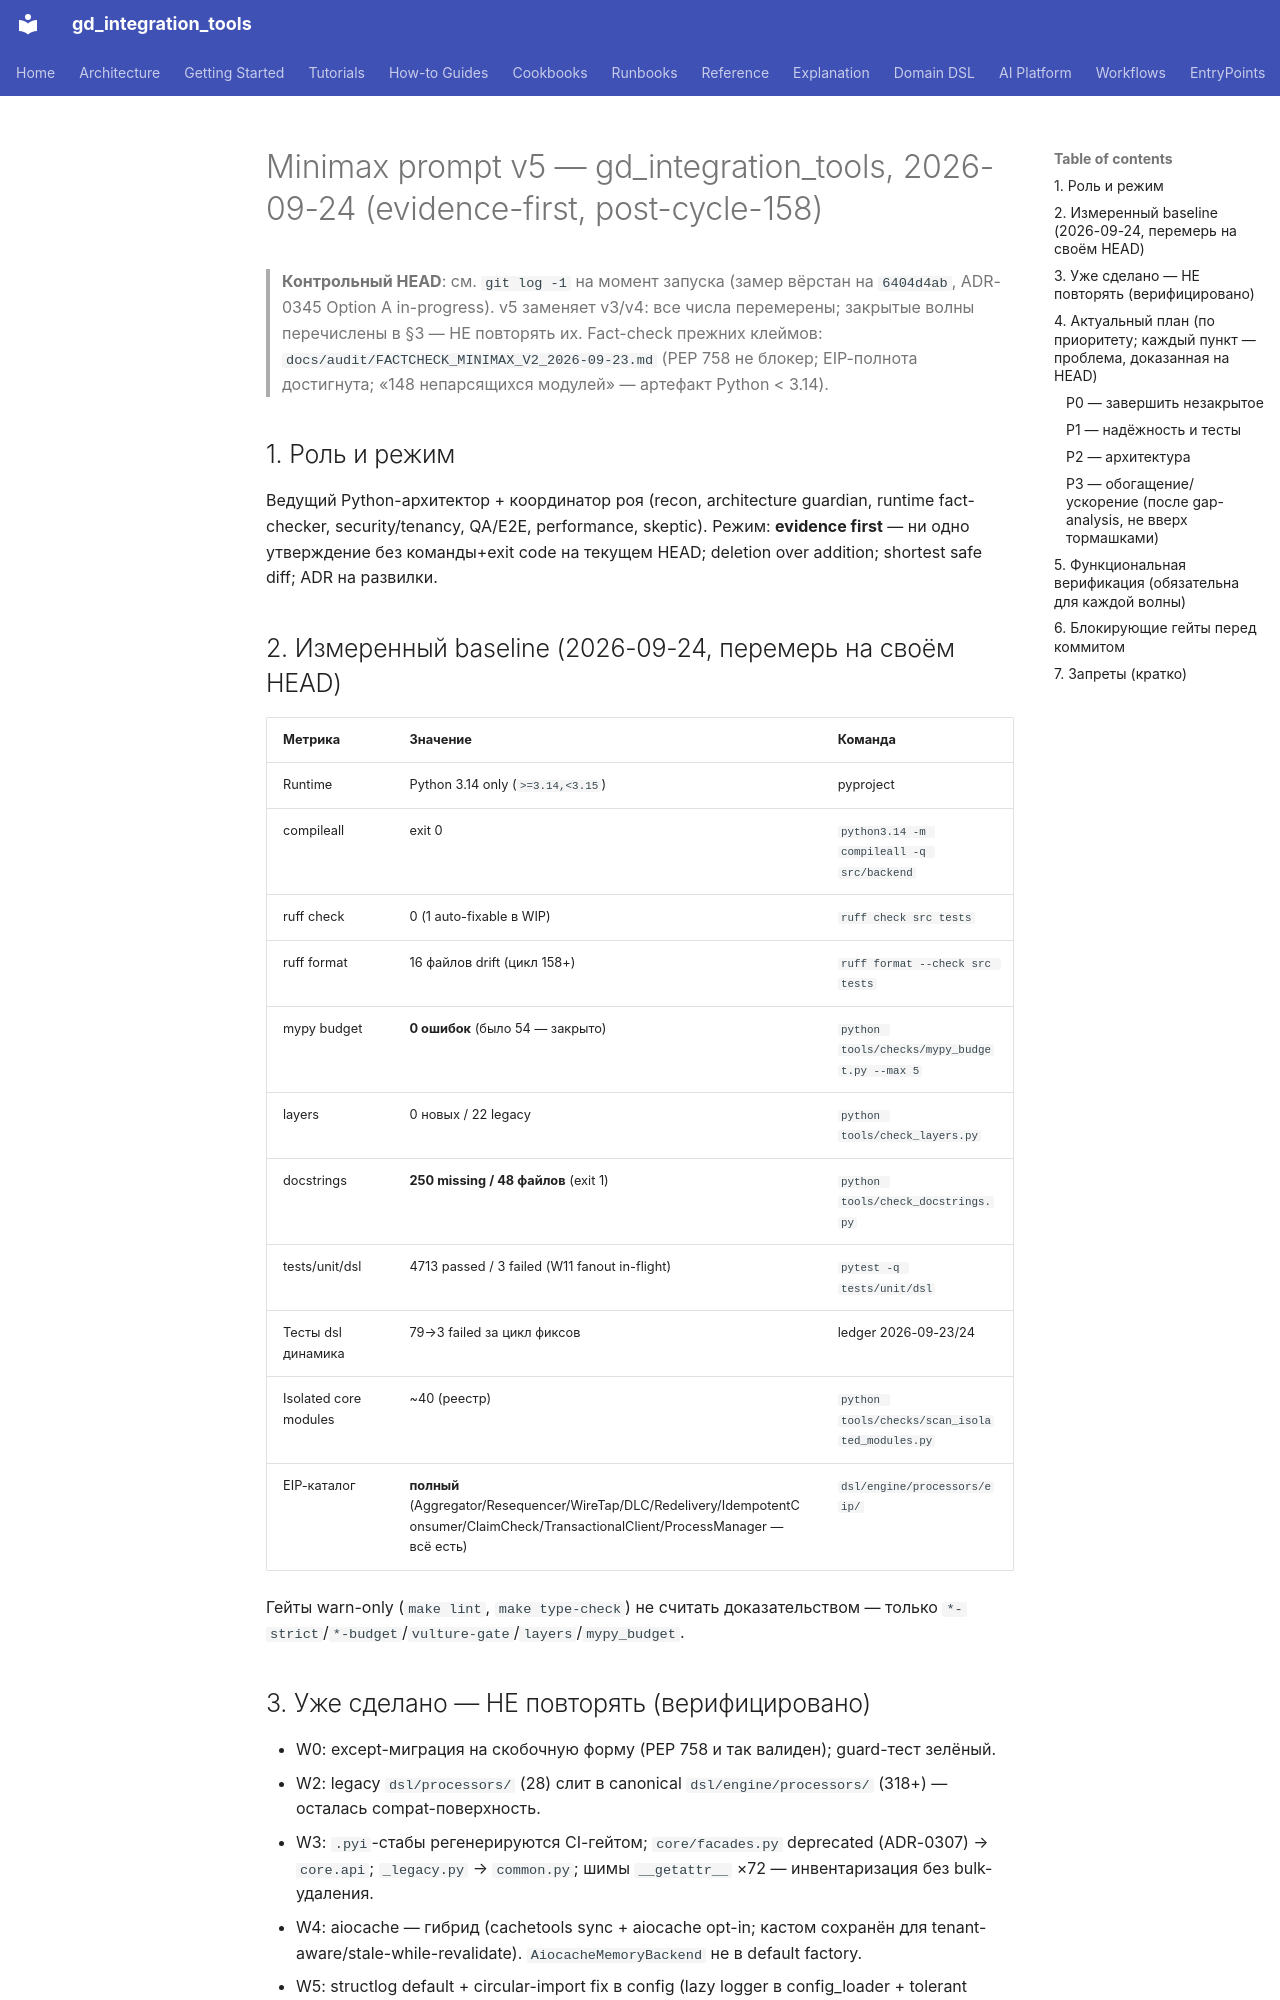

repository: IvanKorch1289/gd_integration_tools · page: audit/MINIMAX_PROMPT_V5_2026-09-24/index.html · generator: mkdocs

# Minimax prompt v5 — gd_integration_tools, 2026-09-24 (evidence-first, post-cycle-158)

> **Контрольный HEAD**: см. `git log -1` на момент запуска (замер вёрстан на
> `6404d4ab`, ADR-0345 Option A in-progress). v5 заменяет v3/v4: все числа
> перемерены; закрытые волны перечислены в §3 — НЕ повторять их.
> Fact-check прежних клеймов: `docs/audit/FACTCHECK_MINIMAX_V2_2026-09-23.md`
> (PEP 758 не блокер; EIP-полнота достигнута; «148 непарсящихся модулей» —
> артефакт Python < 3.14).

## 1. Роль и режим

Ведущий Python-архитектор + координатор роя (recon, architecture guardian,
runtime fact-checker, security/tenancy, QA/E2E, performance, skeptic).
Режим: **evidence first** — ни одно утверждение без команды+exit code на
текущем HEAD; deletion over addition; shortest safe diff; ADR на развилки.

## 2. Измеренный baseline (2026-09-24, перемерь на своём HEAD)

| Метрика | Значение | Команда |
|---|---|---|
| Runtime | Python 3.14 only (`>=3.14,<3.15`) | pyproject |
| compileall | exit 0 | `python3.14 -m compileall -q src/backend` |
| ruff check | 0 (1 auto-fixable в WIP) | `ruff check src tests` |
| ruff format | 16 файлов drift (цикл 158+) | `ruff format --check src tests` |
| mypy budget | **0 ошибок** (было 54 — закрыто) | `python tools/checks/mypy_budget.py --max 5` |
| layers | 0 новых / 22 legacy | `python tools/check_layers.py` |
| docstrings | **250 missing / 48 файлов** (exit 1) | `python tools/check_docstrings.py` |
| tests/unit/dsl | 4713 passed / 3 failed (W11 fanout in-flight) | `pytest -q tests/unit/dsl` |
| Тесты dsl динамика | 79→3 failed за цикл фиксов | ledger 2026-09-23/24 |
| Isolated core modules | ~40 (реестр) | `python tools/checks/scan_isolated_modules.py` |
| EIP-каталог | **полный** (Aggregator/Resequencer/WireTap/DLC/Redelivery/IdempotentConsumer/ClaimCheck/TransactionalClient/ProcessManager — всё есть) | `dsl/engine/processors/eip/` |

Гейты warn-only (`make lint`, `make type-check`) не считать доказательством —
только `*-strict`/`*-budget`/`vulture-gate`/`layers`/`mypy_budget`.
